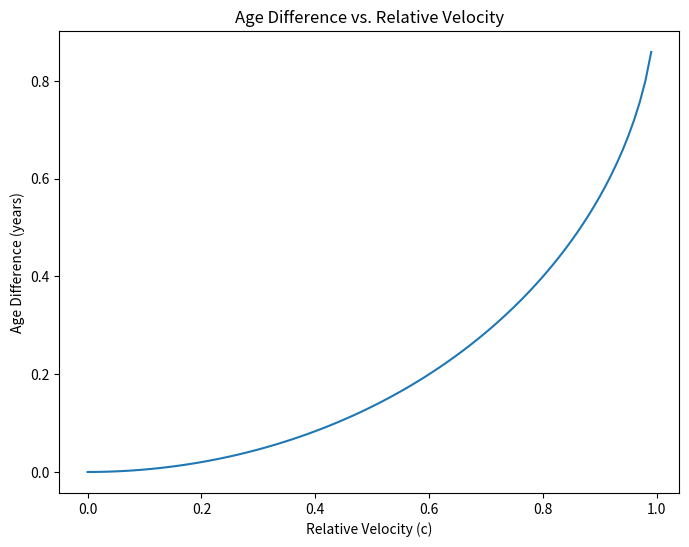

Reproduce this figure in Python.
import numpy as np
import matplotlib.pyplot as plt


#Constanst
c = 299792458 # Speed of light in meters per second
v = np.linspace(0, 0.99*c, 100) # Array of relative velocities from 0 to 0.99c
earth_time = 1 # Years (1 year for the twin on Earth)


# Calculate time dilation and age difference for different velocities
gamma = 1 / np.sqrt(1 - (v**2/c**2)) # Lorentz factor 
traveler_time = earth_time / gamma # Time experienced by the traveling twin
age_difference = earth_time - traveler_time

# Create a plot
plt.figure(figsize=(8,6))
plt.plot(v/c, age_difference)
plt.title("Age Difference vs. Relative Velocity")
plt.xlabel("Relative Velocity (c)")
plt.ylabel("Age Difference (years)")

# Save the plot as an image file
plt.savefig("twin_paradox_plot.png")

# Display the plot
plt.show()